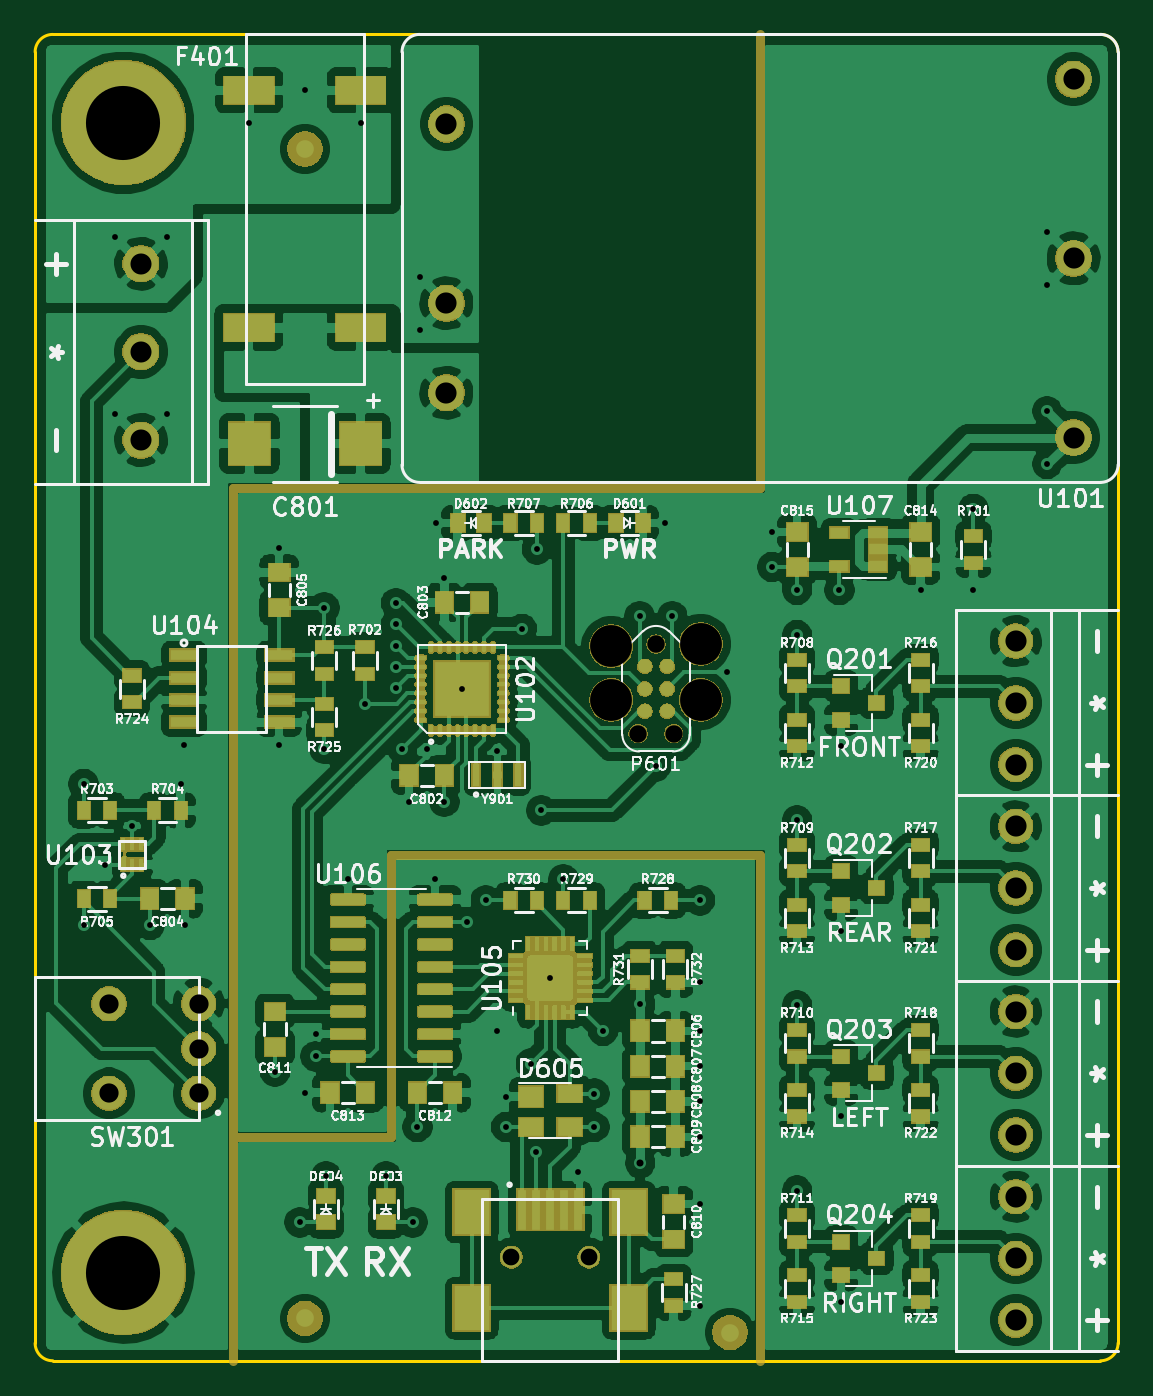
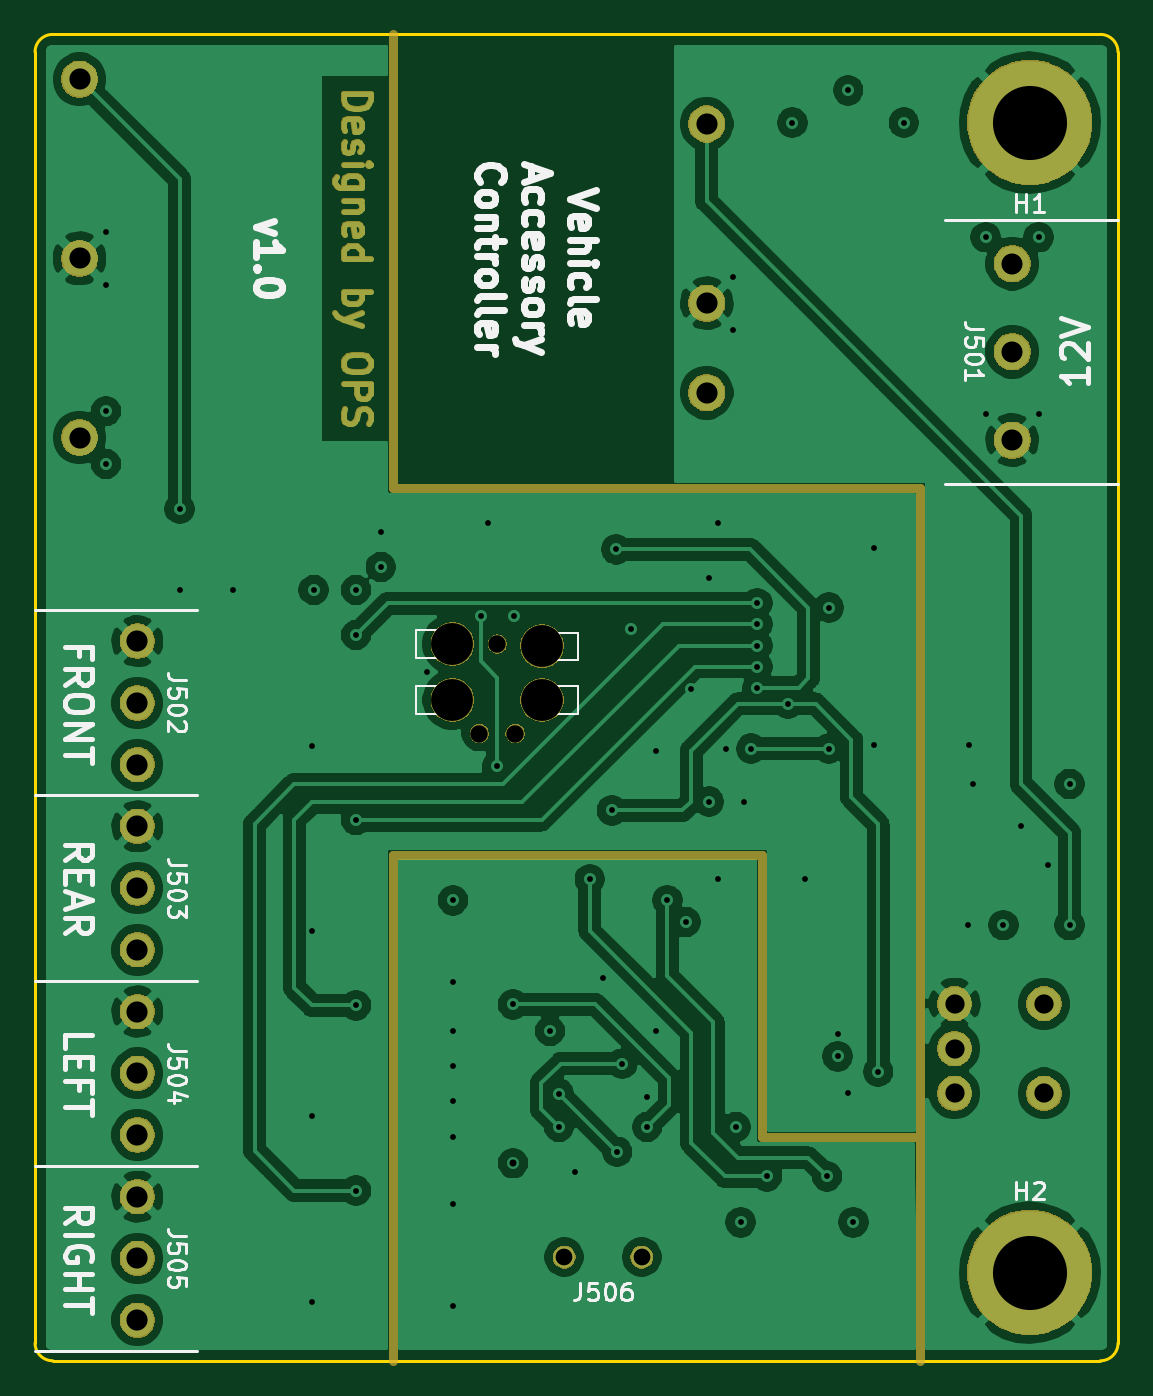
Circuit board: 10 layer files. Board 61.4 x 75.2 mm.
- bottom_copper: VehicleAccessoryController-B_Cu.gbl (156116 bytes)
- bottom_mask: VehicleAccessoryController-B_Mask.gbs (42131 bytes)
- bottom_silk: VehicleAccessoryController-B_SilkS.gbo (22812 bytes)
- outline: VehicleAccessoryController-Edge_Cuts.gm1 (1100 bytes)
- top_copper: VehicleAccessoryController-F_Cu.gtl (361114 bytes)
- top_mask: VehicleAccessoryController-F_Mask.gts (141681 bytes)
- paste: VehicleAccessoryController-F_Paste.gtp (21412 bytes)
- top_silk: VehicleAccessoryController-F_SilkS.gto (116762 bytes)
- drill: VehicleAccessoryController-NPTH.drl (235 bytes)
- drill: VehicleAccessoryController-PTH.drl (2088 bytes)

=== bottom_copper: VehicleAccessoryController-B_Cu.gbl (156116 bytes, source omitted) ===
=== bottom_mask: VehicleAccessoryController-B_Mask.gbs (42131 bytes, source omitted) ===
=== bottom_silk: VehicleAccessoryController-B_SilkS.gbo (22812 bytes, source omitted) ===
=== outline: VehicleAccessoryController-Edge_Cuts.gm1 ===
G04 #@! TF.GenerationSoftware,KiCad,Pcbnew,5.1.6-c6e7f7d~86~ubuntu18.04.1*
G04 #@! TF.CreationDate,2020-06-26T16:23:30-07:00*
G04 #@! TF.ProjectId,VehicleAccessoryController,56656869-636c-4654-9163-636573736f72,1.0*
G04 #@! TF.SameCoordinates,Original*
G04 #@! TF.FileFunction,Profile,NP*
%FSLAX46Y46*%
G04 Gerber Fmt 4.6, Leading zero omitted, Abs format (unit mm)*
G04 Created by KiCad (PCBNEW 5.1.6-c6e7f7d~86~ubuntu18.04.1) date 2020-06-26 16:23:30*
%MOMM*%
%LPD*%
G01*
G04 APERTURE LIST*
G04 #@! TA.AperFunction,Profile*
%ADD10C,0.150000*%
G04 #@! TD*
G04 APERTURE END LIST*
D10*
X178200000Y-139700000D02*
G75*
G02*
X177200000Y-140700000I-1000000J0D01*
G01*
X117800000Y-140700000D02*
G75*
G02*
X116800000Y-139700000I0J1000000D01*
G01*
X116800000Y-66500000D02*
G75*
G02*
X117800000Y-65500000I1000000J0D01*
G01*
X177200000Y-65500000D02*
G75*
G02*
X178200000Y-66500000I0J-1000000D01*
G01*
X116800000Y-139700000D02*
X116800000Y-66500000D01*
X177200000Y-140700000D02*
X117800000Y-140700000D01*
X178200000Y-66500000D02*
X178200000Y-139700000D01*
X117800000Y-65500000D02*
X177200000Y-65500000D01*
M02*

=== top_copper: VehicleAccessoryController-F_Cu.gtl (361114 bytes, source omitted) ===
=== top_mask: VehicleAccessoryController-F_Mask.gts (141681 bytes, source omitted) ===
=== paste: VehicleAccessoryController-F_Paste.gtp (21412 bytes, source omitted) ===
=== top_silk: VehicleAccessoryController-F_SilkS.gto (116762 bytes, source omitted) ===
=== drill: VehicleAccessoryController-NPTH.drl ===
M48
INCH
T1C0.0374
T2C0.0388
T3C0.0389
T4C0.0933
T5C0.0934
%
G90
G05
T1
X056614Y-053079
X058346Y-053079
T2
X059443Y-041394
X060243Y-041394
T3
X059843Y-039394
T4
X058843Y-039444
X058843Y-040644
X060843Y-040644
T5
X060843Y-039394
T0
M30

=== drill: VehicleAccessoryController-PTH.drl ===
M48
INCH
T1C0.0130
T2C0.0157
T3C0.0429
T4C0.0470
T5C0.0472
T6C0.1654
%
G90
G05
T1
X047067Y-042520
X047067Y-045669
X047539Y-044321
X047756Y-030315
X047756Y-034252
X048150Y-043465
X048543Y-045669
X048937Y-030315
X048937Y-034252
X049232Y-042520
X049307Y-041644
X049331Y-045669
X050764Y-027756
X051339Y-048939
X051433Y-037244
X051433Y-041644
X051890Y-052303
X052008Y-027035
X052018Y-049409
X052244Y-048100
X052244Y-048600
X052441Y-038583
X052441Y-041732
X052480Y-051280
X052963Y-044646
X053252Y-027756
X053346Y-040728
X053819Y-051280
X054035Y-038484
X054035Y-038957
X054035Y-039429
X054035Y-039902
X054035Y-040374
X054173Y-041732
X054331Y-042913
X054409Y-052303
X054518Y-050177
X054575Y-031197
X054575Y-032378
X054724Y-041732
X054911Y-044646
X054921Y-036693
X055118Y-037913
X055118Y-042913
X055512Y-040394
X055630Y-045600
X056043Y-045118
X056299Y-041772
X056299Y-048031
X056496Y-049500
X056496Y-050177
X056850Y-039055
X057047Y-048760
X057165Y-050728
X057185Y-037283
X057283Y-043110
X057480Y-046850
X057776Y-044646
X058110Y-051181
X058465Y-049429
X058465Y-050177
X058661Y-048031
X059476Y-038780
X059488Y-047441
X059843Y-042126
X060039Y-036693
X060209Y-038780
X060827Y-045118
X060827Y-046949
X060827Y-048031
X060827Y-048819
X060827Y-049606
X060827Y-050394
X060827Y-051898
X060827Y-054161
X061417Y-040020
X062441Y-036890
X062441Y-037677
X062992Y-038189
X062992Y-039193
X062992Y-043327
X062992Y-047461
X062992Y-051594
X063937Y-038189
X063976Y-041673
X063976Y-045807
X063976Y-049941
X063976Y-054075
X065748Y-038189
X066929Y-036378
X066929Y-038189
X068575Y-030197
X068575Y-031378
X068575Y-034197
X068575Y-035378
T2
X059488Y-050984
T3
X047634Y-047425
X047634Y-049425
X049634Y-047425
X049634Y-048425
X049634Y-049425
T4
X048346Y-030906
X048346Y-032874
X048346Y-034843
T5
X067874Y-039331
X067874Y-040709
X067874Y-042087
X067874Y-047598
X067874Y-048976
X067874Y-050354
X067874Y-043465
X067874Y-044843
X067874Y-046220
X055165Y-027787
X055165Y-031787
X055165Y-033787
X069165Y-026787
X069165Y-030787
X069165Y-034787
X067874Y-051732
X067874Y-053110
X067874Y-054488
T6
X047953Y-027756
X047953Y-053425
T0
M30

